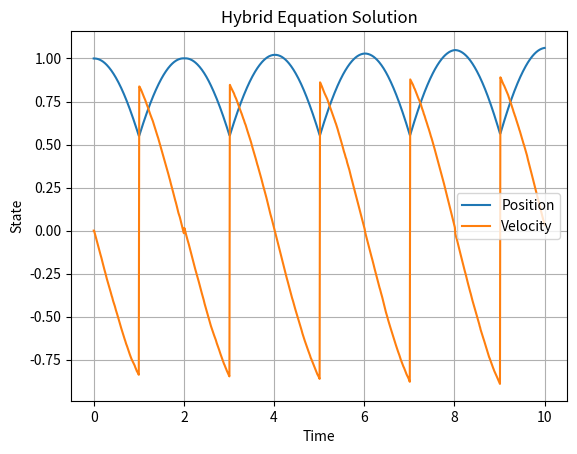
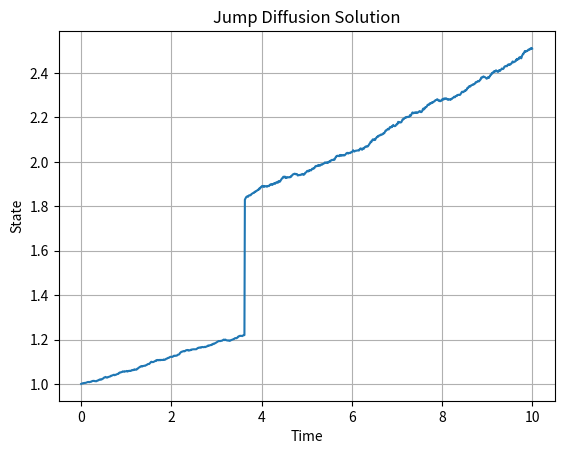

Write the Python code that produced these figures, in order.
import numpy as np
import matplotlib.pyplot as plt

# Decorator for a single step
def step(func):
    def wrapper(*args, **kwargs):
        return func(*args, **kwargs)
    return wrapper

# Hybrid Equations (Continuous and Discrete Dynamics)
class HybridEquation:
    def __init__(self, f_continuous, g_stochastic, jump_condition, jump_map, y0, t0, t1, dt, noise_intensity):
        self.f_continuous = f_continuous  # Continuous part
        self.g_stochastic = g_stochastic  # Stochastic part
        self.jump_condition = jump_condition  # Condition for jumps
        self.jump_map = jump_map  # Mapping for jumps
        self.y = y0
        self.t = t0
        self.t1 = t1
        self.dt = dt
        self.noise_intensity = noise_intensity
        self.steps = int((t1 - t0) / dt)
        self.trajectory = [y0]
        self.time = [t0]
    
    @step
    def euler_maruyama_step(self, y, dt):
        noise = self.noise_intensity * np.sqrt(dt) * np.random.normal(size=y.shape)
        return y + self.f_continuous(y) * dt + self.g_stochastic(y) * noise
    
    def solve(self):
        for _ in range(self.steps):
            if self.jump_condition(self.y, self.t):
                self.y = self.jump_map(self.y, self.t)
            else:
                self.y = self.euler_maruyama_step(self.y, self.dt)
            self.t += self.dt
            self.trajectory.append(self.y)
            self.time.append(self.t)
        return np.array(self.time), np.array(self.trajectory)

# Example usage within a library
def example_usage():
    # Define continuous, stochastic parts and jump conditions/maps
    def f_continuous(y):
        return np.array([y[1], -y[0]])
    
    def g_stochastic(y):
        return np.array([0.0, 0.1])
    
    def jump_condition(y, t):
        return t % 1.0 < 1e-2  # Jump every 1 time unit
    
    def jump_map(y, t):
        return np.array([y[0], -y[1]])  # Simple jump: invert velocity
    
    # Initial conditions
    y0 = np.array([1.0, 0.0])
    t0 = 0.0
    t1 = 10.0
    dt = 0.01
    noise_intensity = 0.1
    
    # Create Hybrid Equation solver
    hybrid_solver = HybridEquation(f_continuous, g_stochastic, jump_condition, jump_map, y0, t0, t1, dt, noise_intensity)
    
    # Solve Hybrid Equation
    time, trajectory = hybrid_solver.solve()
    
    return time, trajectory

# Functions to process and visualize the results
def process_hybrid_solution(time, trajectory):
    # Basic statistics or analysis can be added here
    return time, trajectory

def plot_hybrid_solution(time, trajectory):
    plt.figure()
    plt.plot(time, trajectory[:, 0], label='Position')
    plt.plot(time, trajectory[:, 1], label='Velocity')
    plt.title('Hybrid Equation Solution')
    plt.xlabel('Time')
    plt.ylabel('State')
    plt.legend()
    plt.grid(True)
    plt.show()

# Example usage
if __name__ == "__main__":
    time, trajectory = example_usage()
    
    # Process results
    processed_time, processed_trajectory = process_hybrid_solution(time, trajectory)
    
    # Plot results
    plot_hybrid_solution(processed_time, processed_trajectory)


import numpy as np
import matplotlib.pyplot as plt

# Decorator for a single step
def step(func):
    def wrapper(*args, **kwargs):
        return func(*args, **kwargs)
    return wrapper

# Jump Diffusion Solver
class JumpDiffusion:
    def __init__(self, f, g, jump_intensity, jump_size, y0, t0, t1, dt, noise_intensity):
        self.f = f  # Continuous part
        self.g = g  # Stochastic part
        self.jump_intensity = jump_intensity  # Intensity (rate) of the jump process (lambda)
        self.jump_size = jump_size  # Function to determine the size of jumps
        self.y = y0
        self.t = t0
        self.t1 = t1
        self.dt = dt
        self.noise_intensity = noise_intensity
        self.steps = int((t1 - t0) / dt)
        self.trajectory = [y0]
        self.time = [t0]
    
    @step
    def euler_maruyama_step(self, y, dt):
        noise = self.noise_intensity * np.sqrt(dt) * np.random.normal(size=y.shape)
        return y + self.f(y) * dt + self.g(y) * noise
    
    @step
    def apply_jump(self, y):
        if np.random.uniform() < self.jump_intensity * self.dt:
            return y + self.jump_size(y)
        return y
    
    def solve(self):
        for _ in range(self.steps):
            self.y = self.euler_maruyama_step(self.y, self.dt)
            self.y = self.apply_jump(self.y)
            self.t += self.dt
            self.trajectory.append(self.y)
            self.time.append(self.t)
        return np.array(self.time), np.array(self.trajectory)

# Example usage within a library
def example_usage():
    # Define continuous, stochastic parts, and jump size function
    def f(y):
        return np.array([0.05 * y[0]])
    
    def g(y):
        return np.array([0.1 * y[0]])
    
    def jump_size(y):
        return np.array([0.5 * y[0]])
    
    # Initial conditions
    y0 = np.array([1.0])
    t0 = 0.0
    t1 = 10.0
    dt = 0.01
    noise_intensity = 0.1
    jump_intensity = 0.1  # Lambda (rate of jumps)
    
    # Create Jump Diffusion solver
    jump_diffusion_solver = JumpDiffusion(f, g, jump_intensity, jump_size, y0, t0, t1, dt, noise_intensity)
    
    # Solve Jump Diffusion
    time, trajectory = jump_diffusion_solver.solve()
    
    return time, trajectory

# Functions to process and visualize the results
def process_jump_diffusion_solution(time, trajectory):
    # Basic statistics or analysis can be added here
    return time, trajectory

def plot_jump_diffusion_solution(time, trajectory):
    plt.figure()
    plt.plot(time, trajectory)
    plt.title('Jump Diffusion Solution')
    plt.xlabel('Time')
    plt.ylabel('State')
    plt.grid(True)
    plt.show()

# Example usage
if __name__ == "__main__":
    time, trajectory = example_usage()
    
    # Process results
    processed_time, processed_trajectory = process_jump_diffusion_solution(time, trajectory)
    
    # Plot results
    plot_jump_diffusion_solution(processed_time, processed_trajectory)

